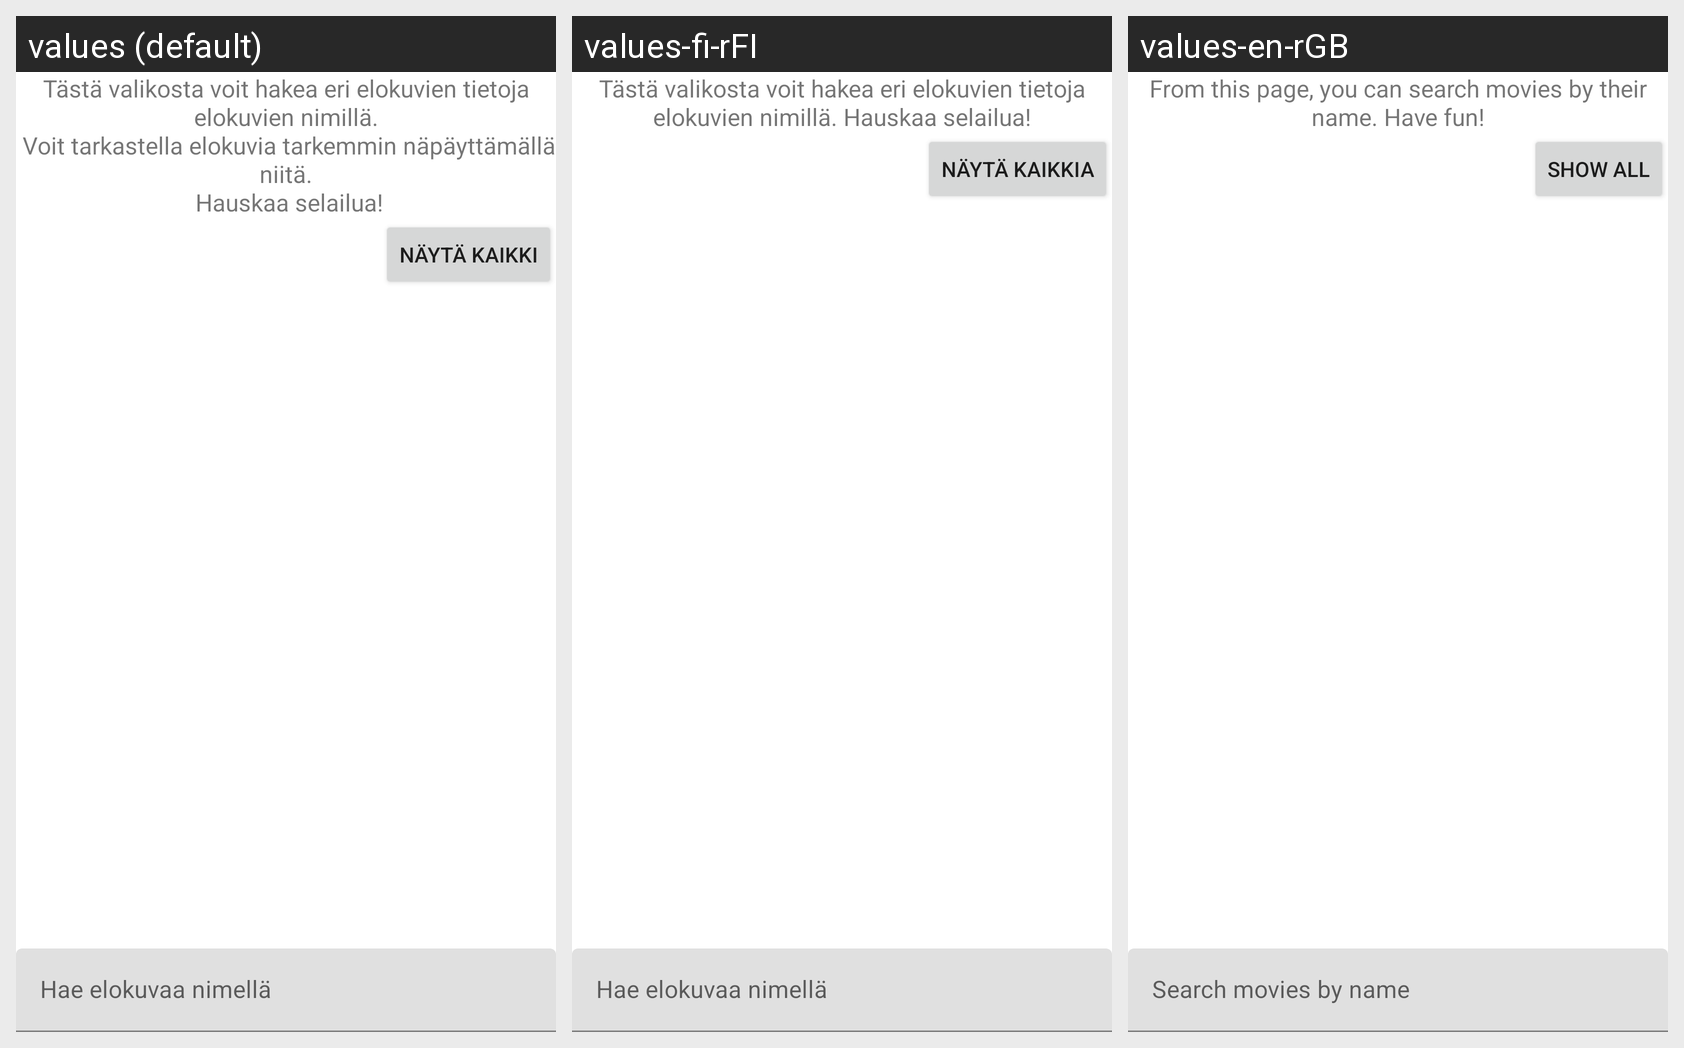

Translations of the strings shown on this Android screen, per locale in the grid:
Android screen res/layout/fragment_search.xml rendered under 3 locales, left to right: values (default), values-fi-rFI, values-en-rGB. Device: Nexus 5 (rendered at 1080×1920; each locale shown at half size, 540×960, under a caption strip naming it); theme Theme.SDideBARTESTI.
Strings drawn on this screen, with the default value and each locale's value (text and hints the layout hard-codes, and strings that could not be matched under every locale, appear in the picture but are not listed):

movie_search_bar_text
  values: Hae elokuvaa nimellä
  values-fi-rFI: Hae elokuvaa nimellä
  values-en-rGB: Search movies by name

movie_search_fragment_info
  values: Tästä valikosta voit hakea eri elokuvien tietoja elokuvien nimillä.
       Voit tarkastella elokuvia tarkemmin näpäyttämällä niitä.
       Hauskaa selailua!
  values-fi-rFI: Tästä valikosta voit hakea eri elokuvien tietoja elokuvien nimillä. Hauskaa selailua!
  values-en-rGB: From this page, you can search movies by their name. Have fun!

movie_search_show_all_button
  values: Näytä kaikki
  values-fi-rFI: Näytä kaikkia
  values-en-rGB: Show all
